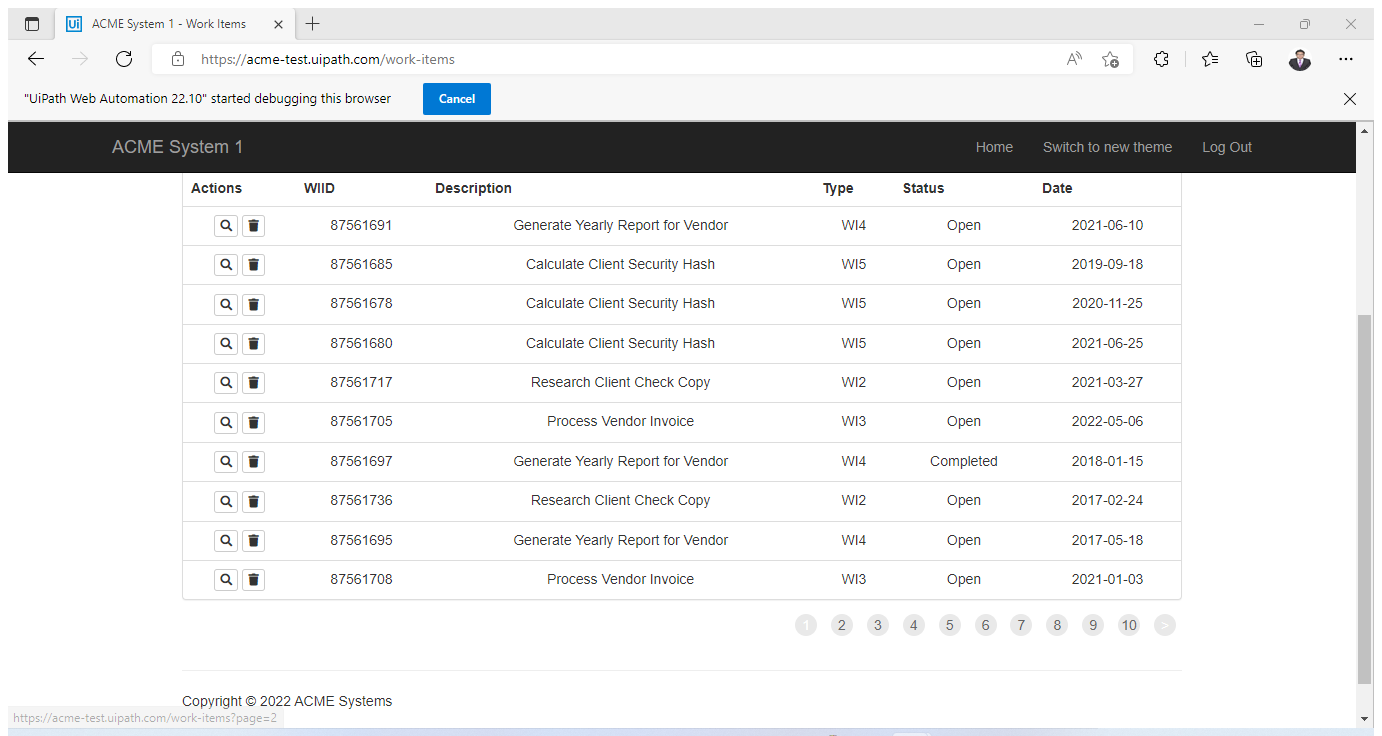
Task: This project is to generate client hash using ReFramework. 
Workflow: GetTransactionData

Step 1 [then]: Attach Browser 'ACMESyste Page' in window 'ACME System 1 - Work Items' (msedge.exe)

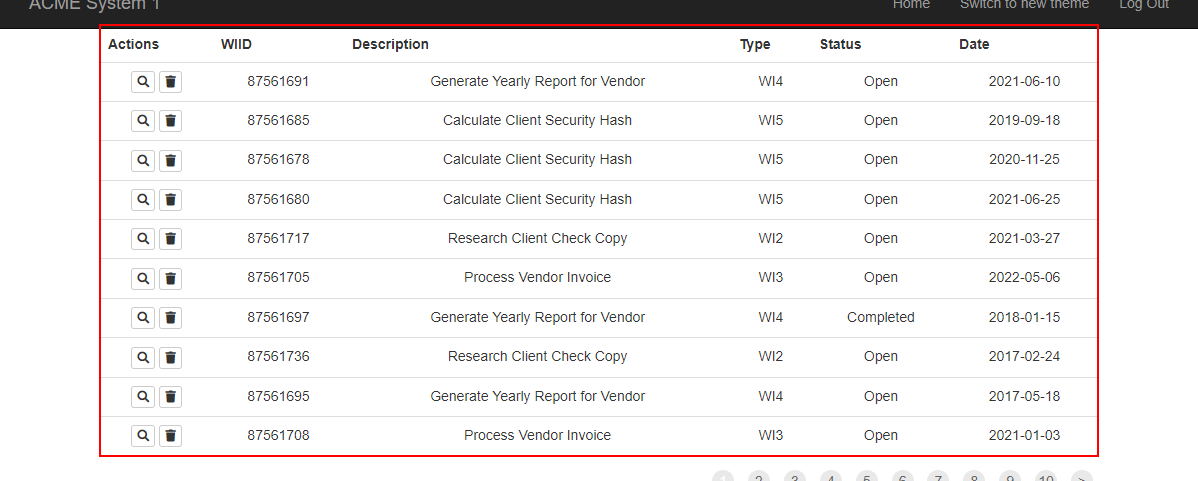
Step 2 [then]: get-text from the table